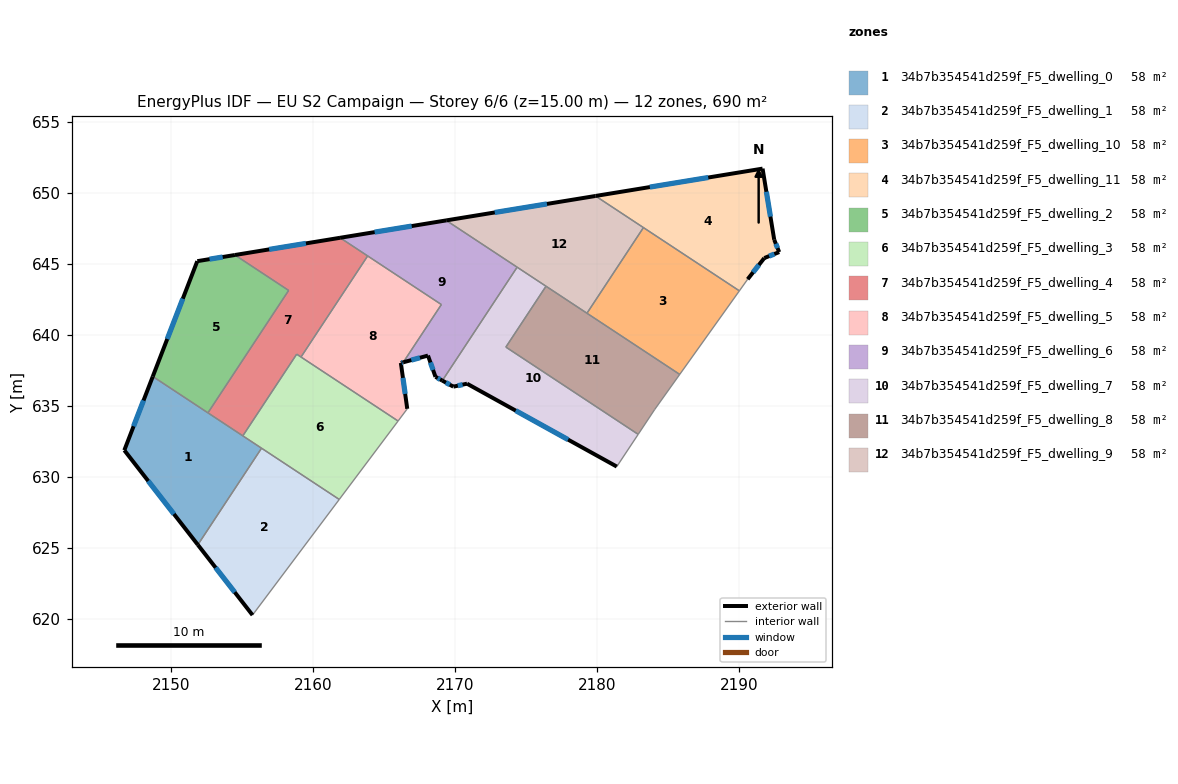
=== STOREY PLAN SPEC (per zone: floor XY polygon, exterior-wall plan segments, windows/doors) ===
zone 1: 34b7b354541d259f_F5_dwelling_0  (57.5 m²)
  floor: (2156.38, 632.02) (2151.89, 625.22) (2146.71, 631.88) (2148.72, 637.07)
  exterior wall: (2146.71, 631.88) – (2151.89, 625.22)  [8.4 m]
    window: (2148.40, 629.71) – (2150.21, 627.38)  [3.1 m²]
  exterior wall: (2148.72, 637.07) – (2146.71, 631.88)  [5.6 m]
    window: (2148.06, 635.38) – (2147.36, 633.57)  [2.0 m²]
  interior walls: 4
zone 2: 34b7b354541d259f_F5_dwelling_1  (57.5 m²)
  floor: (2161.85, 628.41) (2155.74, 620.26) (2151.89, 625.22) (2156.38, 632.02)
  exterior wall: (2151.89, 625.22) – (2155.74, 620.26)  [6.3 m]
    window: (2153.14, 623.61) – (2154.49, 621.88)  [2.3 m²]
  interior walls: 3
zone 3: 34b7b354541d259f_F5_dwelling_10  (57.5 m²)
  floor: (2190.04, 643.10) (2185.83, 637.22) (2179.30, 641.53) (2183.28, 647.56)
  interior walls: 4
zone 4: 34b7b354541d259f_F5_dwelling_11  (57.5 m²)
  floor: (2191.67, 651.71) (2192.49, 646.70) (2192.84, 645.83) (2191.79, 645.41) (2190.62, 643.92) (2190.04, 643.10) (2179.90, 649.79)
  exterior wall: (2191.79, 645.41) – (2192.84, 645.83)  [1.1 m]
    window: (2192.13, 645.55) – (2192.50, 645.70)  [0.4 m²]
  exterior wall: (2190.62, 643.92) – (2191.79, 645.41)  [1.9 m]
    window: (2191.00, 644.41) – (2191.41, 644.93)  [0.7 m²]
  exterior wall: (2191.67, 651.71) – (2179.90, 649.79)  [11.9 m]
    window: (2187.84, 651.09) – (2183.73, 650.41)  [4.4 m²]
  exterior wall: (2192.49, 646.70) – (2191.67, 651.71)  [5.1 m]
    window: (2192.23, 648.33) – (2191.94, 650.08)  [1.9 m²]
  exterior wall: (2192.84, 645.83) – (2192.49, 646.70)  [0.9 m]
    window: (2192.73, 646.12) – (2192.61, 646.42)  [0.3 m²]
  interior walls: 3
zone 5: 34b7b354541d259f_F5_dwelling_2  (57.5 m²)
  floor: (2158.29, 643.13) (2152.60, 634.51) (2148.72, 637.07) (2151.85, 645.20) (2154.50, 645.63)
  exterior wall: (2151.85, 645.20) – (2148.72, 637.07)  [8.7 m]
    window: (2150.83, 642.55) – (2149.74, 639.71)  [3.2 m²]
  exterior wall: (2154.50, 645.63) – (2151.85, 645.20)  [2.7 m]
    window: (2153.64, 645.49) – (2152.71, 645.34)  [1.0 m²]
  interior walls: 3
zone 6: 34b7b354541d259f_F5_dwelling_3  (57.5 m²)
  floor: (2166.00, 633.93) (2161.85, 628.41) (2155.06, 632.89) (2158.85, 638.64)
  interior walls: 6
zone 7: 34b7b354541d259f_F5_dwelling_4  (57.5 m²)
  floor: (2163.85, 645.56) (2159.16, 638.44) (2158.85, 638.64) (2155.06, 632.89) (2152.60, 634.51) (2158.29, 643.13) (2154.50, 645.63) (2161.91, 646.84)
  exterior wall: (2161.91, 646.84) – (2154.50, 645.63)  [7.5 m]
    window: (2159.50, 646.45) – (2156.91, 646.02)  [2.8 m²]
  interior walls: 7
zone 8: 34b7b354541d259f_F5_dwelling_5  (57.5 m²)
  floor: (2169.05, 642.14) (2166.36, 638.07) (2166.19, 638.03) (2166.64, 634.79) (2166.00, 633.93) (2159.16, 638.44) (2163.85, 645.56)
  exterior wall: (2166.19, 638.03) – (2166.36, 638.07)  [0.2 m]
    window: (2166.25, 638.04) – (2166.31, 638.06)  [0.1 m²]
  exterior wall: (2166.64, 634.79) – (2166.19, 638.03)  [3.3 m]
    window: (2166.50, 635.85) – (2166.34, 636.97)  [1.2 m²]
  interior walls: 5
zone 9: 34b7b354541d259f_F5_dwelling_6  (57.5 m²)
  floor: (2174.38, 644.77) (2169.11, 636.78) (2168.63, 637.04) (2168.10, 638.54) (2166.36, 638.07) (2169.05, 642.14) (2161.91, 646.84) (2169.39, 648.07)
  exterior wall: (2166.36, 638.07) – (2168.10, 638.54)  [1.8 m]
    window: (2166.93, 638.23) – (2167.54, 638.39)  [0.7 m²]
  exterior wall: (2169.39, 648.07) – (2161.91, 646.84)  [7.6 m]
    window: (2166.96, 647.67) – (2164.34, 647.24)  [2.8 m²]
  exterior wall: (2168.63, 637.04) – (2169.11, 636.78)  [0.5 m]
    window: (2168.79, 636.96) – (2168.96, 636.87)  [0.2 m²]
  exterior wall: (2168.10, 638.54) – (2168.63, 637.04)  [1.6 m]
    window: (2168.27, 638.06) – (2168.46, 637.53)  [0.6 m²]
  interior walls: 5
zone 10: 34b7b354541d259f_F5_dwelling_7  (57.5 m²)
  floor: (2176.42, 643.43) (2173.59, 639.14) (2182.91, 633.00) (2181.40, 630.72) (2170.85, 636.57) (2169.89, 636.36) (2169.11, 636.78) (2174.38, 644.77)
  exterior wall: (2169.89, 636.36) – (2170.85, 636.57)  [1.0 m]
    window: (2170.20, 636.42) – (2170.54, 636.50)  [0.4 m²]
  exterior wall: (2169.11, 636.78) – (2169.89, 636.36)  [0.9 m]
    window: (2169.37, 636.64) – (2169.64, 636.49)  [0.3 m²]
  exterior wall: (2170.85, 636.57) – (2181.40, 630.72)  [12.1 m]
    window: (2174.28, 634.67) – (2177.97, 632.62)  [4.4 m²]
  interior walls: 5
zone 11: 34b7b354541d259f_F5_dwelling_8  (57.5 m²)
  floor: (2185.83, 637.22) (2184.06, 634.73) (2182.91, 633.00) (2173.59, 639.14) (2176.42, 643.43)
  interior walls: 6
zone 12: 34b7b354541d259f_F5_dwelling_9  (57.5 m²)
  floor: (2183.28, 647.56) (2179.30, 641.53) (2169.39, 648.07) (2179.90, 649.79)
  exterior wall: (2179.90, 649.79) – (2169.39, 648.07)  [10.7 m]
    window: (2176.48, 649.23) – (2172.81, 648.63)  [3.9 m²]
  interior walls: 5

=== DERIVED (storey summary) ===
Building: EU S2 Campaign
Storey: 6 of 6  (floor level z = 15.00 m)
Storey gross floor area: 690.4 m²
Zones on this storey: 12
  - 34b7b354541d259f_F5_dwelling_0: floor 57.5 m²; exterior wall 14.0 m (42.0 m²); 2 window(s) 5.1 m²; WWR 12.2%
  - 34b7b354541d259f_F5_dwelling_1: floor 57.5 m²; exterior wall 6.3 m (18.8 m²); 1 window(s) 2.3 m²; WWR 12.2%
  - 34b7b354541d259f_F5_dwelling_10: floor 57.5 m²
  - 34b7b354541d259f_F5_dwelling_11: floor 57.5 m²; exterior wall 21.0 m (62.9 m²); 5 window(s) 7.7 m²; WWR 12.2%
  - 34b7b354541d259f_F5_dwelling_2: floor 57.5 m²; exterior wall 11.4 m (34.2 m²); 2 window(s) 4.2 m²; WWR 12.2%
  - 34b7b354541d259f_F5_dwelling_3: floor 57.5 m²
  - 34b7b354541d259f_F5_dwelling_4: floor 57.5 m²; exterior wall 7.5 m (22.5 m²); 1 window(s) 2.8 m²; WWR 12.2%
  - 34b7b354541d259f_F5_dwelling_5: floor 57.5 m²; exterior wall 3.4 m (10.3 m²); 2 window(s) 1.3 m²; WWR 12.2%
  - 34b7b354541d259f_F5_dwelling_6: floor 57.5 m²; exterior wall 11.5 m (34.5 m²); 4 window(s) 4.2 m²; WWR 12.2%
  - 34b7b354541d259f_F5_dwelling_7: floor 57.5 m²; exterior wall 13.9 m (41.8 m²); 3 window(s) 5.1 m²; WWR 12.2%
  - 34b7b354541d259f_F5_dwelling_8: floor 57.5 m²
  - 34b7b354541d259f_F5_dwelling_9: floor 57.5 m²; exterior wall 10.7 m (32.0 m²); 1 window(s) 3.9 m²; WWR 12.2%
Zone adjacency (shared interzone walls):
  - 34b7b354541d259f_F5_dwelling_0 ↔ 34b7b354541d259f_F5_dwelling_1
  - 34b7b354541d259f_F5_dwelling_0 ↔ 34b7b354541d259f_F5_dwelling_2
  - 34b7b354541d259f_F5_dwelling_0 ↔ 34b7b354541d259f_F5_dwelling_3
  - 34b7b354541d259f_F5_dwelling_0 ↔ 34b7b354541d259f_F5_dwelling_4
  - 34b7b354541d259f_F5_dwelling_1 ↔ 34b7b354541d259f_F5_dwelling_3
  - 34b7b354541d259f_F5_dwelling_10 ↔ 34b7b354541d259f_F5_dwelling_11
  - 34b7b354541d259f_F5_dwelling_10 ↔ 34b7b354541d259f_F5_dwelling_8
  - 34b7b354541d259f_F5_dwelling_10 ↔ 34b7b354541d259f_F5_dwelling_9
  - 34b7b354541d259f_F5_dwelling_11 ↔ 34b7b354541d259f_F5_dwelling_9
  - 34b7b354541d259f_F5_dwelling_2 ↔ 34b7b354541d259f_F5_dwelling_4
  - 34b7b354541d259f_F5_dwelling_3 ↔ 34b7b354541d259f_F5_dwelling_4
  - 34b7b354541d259f_F5_dwelling_3 ↔ 34b7b354541d259f_F5_dwelling_5
  - 34b7b354541d259f_F5_dwelling_4 ↔ 34b7b354541d259f_F5_dwelling_5
  - 34b7b354541d259f_F5_dwelling_4 ↔ 34b7b354541d259f_F5_dwelling_6
  - 34b7b354541d259f_F5_dwelling_5 ↔ 34b7b354541d259f_F5_dwelling_6
  - 34b7b354541d259f_F5_dwelling_6 ↔ 34b7b354541d259f_F5_dwelling_7
  - 34b7b354541d259f_F5_dwelling_6 ↔ 34b7b354541d259f_F5_dwelling_9
  - 34b7b354541d259f_F5_dwelling_7 ↔ 34b7b354541d259f_F5_dwelling_8
  - 34b7b354541d259f_F5_dwelling_7 ↔ 34b7b354541d259f_F5_dwelling_9
  - 34b7b354541d259f_F5_dwelling_8 ↔ 34b7b354541d259f_F5_dwelling_9